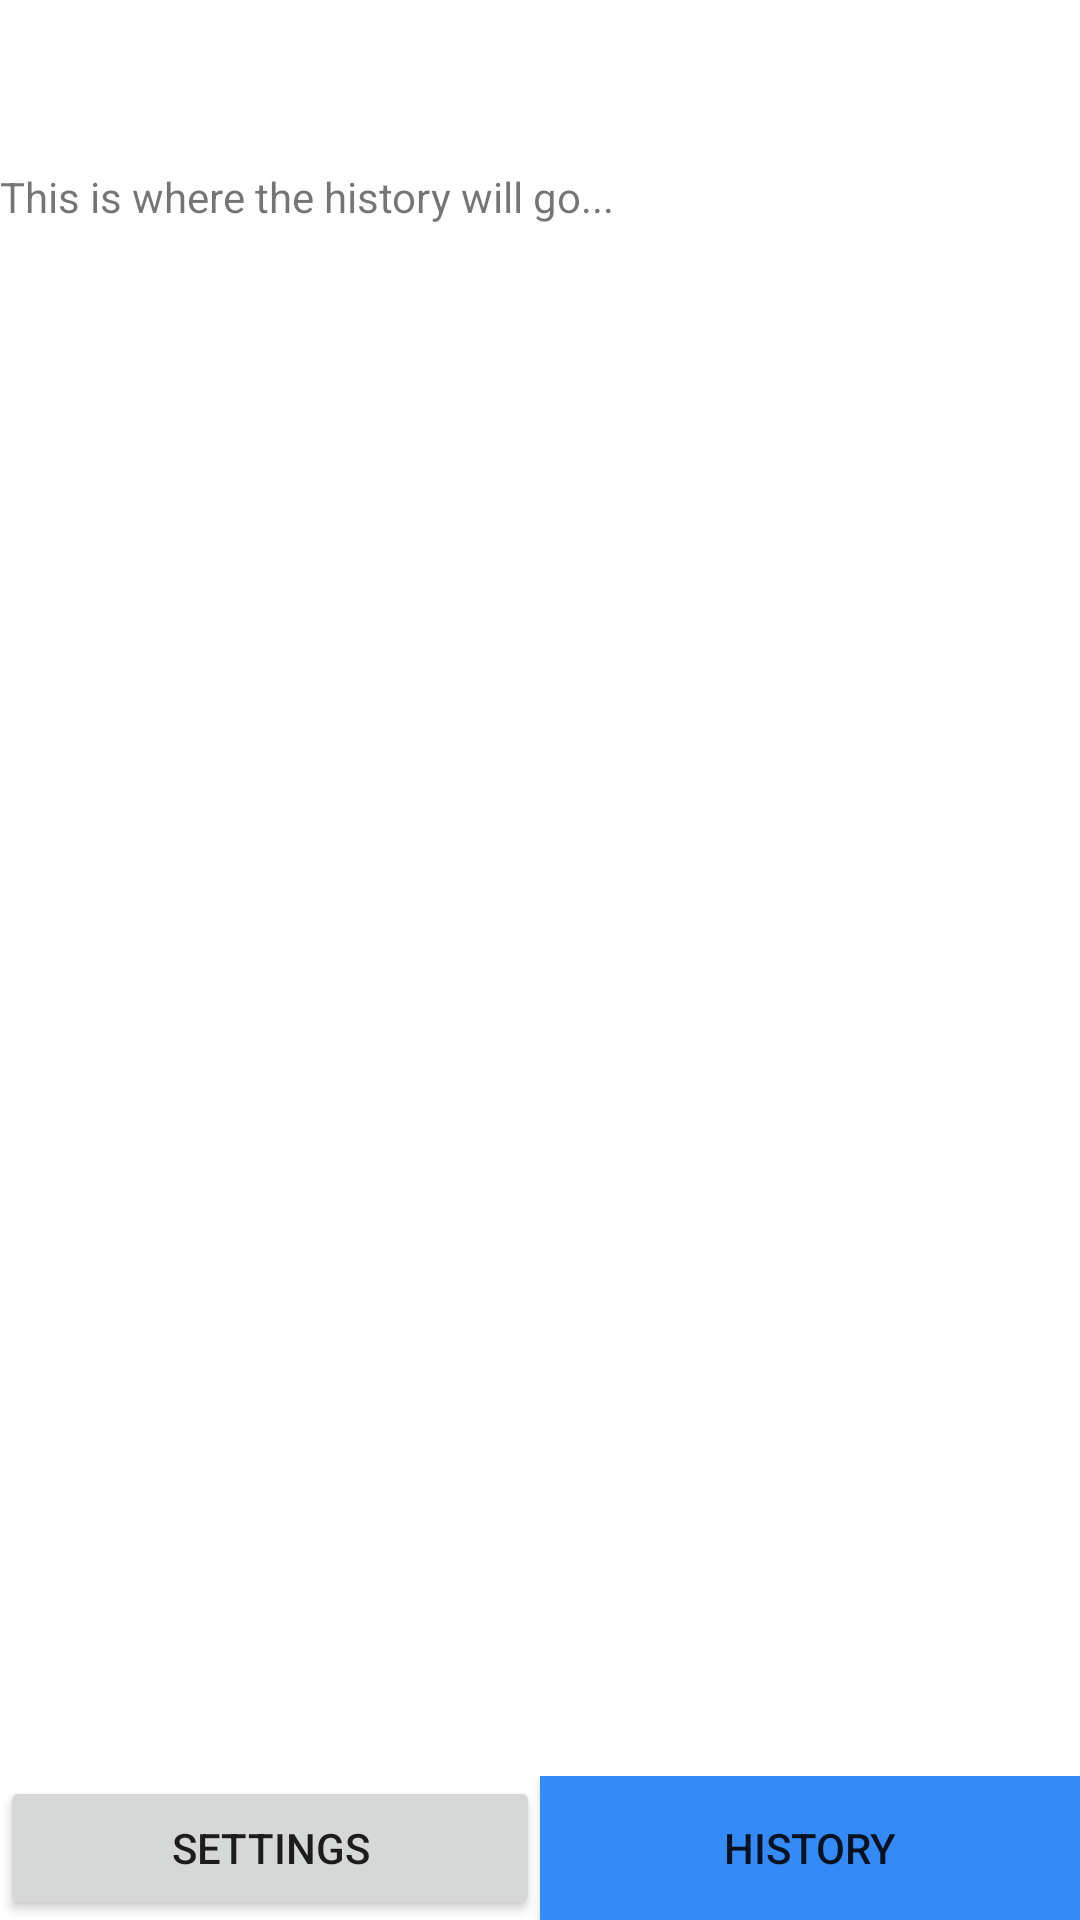

The Android layout XML behind this screen, and the referenced resources:
<!-- AndroidManifest.xml: application theme AppTheme -->
<!-- res/layout/activity_history_tab.xml -->
<?xml version="1.0" encoding="utf-8"?>
<android.support.constraint.ConstraintLayout
    xmlns:android="http://schemas.android.com/apk/res/android"
    xmlns:tools="http://schemas.android.com/tools"
    android:layout_width="match_parent"
    android:layout_height="match_parent">


    <FrameLayout
        android:layout_width="match_parent"
        android:layout_height="match_parent"
        android:paddingTop="?attr/actionBarSize">


        <TextView
            android:id="@+id/textView"
            android:layout_width="wrap_content"
            android:layout_height="wrap_content"
            android:text="This is where the history will go..." />

        <LinearLayout
            android:layout_width="match_parent"
            android:layout_height="wrap_content"
            android:layout_gravity="bottom"
            android:weightSum="2">

            <Button
                android:id="@+id/settings_button"
                android:layout_width="match_parent"
                android:layout_height="wrap_content"
                android:text="@string/settings"
                android:layout_weight="1"/>

            <Button
                android:id="@+id/history_button2"
                android:layout_width="match_parent"
                android:layout_height="wrap_content"
                android:background="@color/temperature_background"
                android:text="@string/history"
                android:layout_weight="1"/>
        </LinearLayout>
    </FrameLayout>
</android.support.constraint.ConstraintLayout>
<!-- resources referenced by this layout -->
<resources>
  <color name="temperature_background">@color/blue</color>
  <string name="history">History</string>
  <string name="settings">Settings</string>
  <style name="AppTheme" parent="Theme.AppCompat.Light.DarkActionBar">
          <item name="colorPrimary">@color/colorPrimary</item>
          <item name="colorPrimaryDark">@color/colorPrimaryDark</item>
          <item name="colorAccent">@color/colorAccent</item>
          <item name="android:windowBackground">@android:color/white</item>
      </style>
  <color name="blue">#348af7</color>
  <color name="colorPrimary">#3F51B5</color>
  <color name="colorPrimaryDark">#303F9F</color>
  <color name="colorAccent">#FF4081</color>
</resources>
